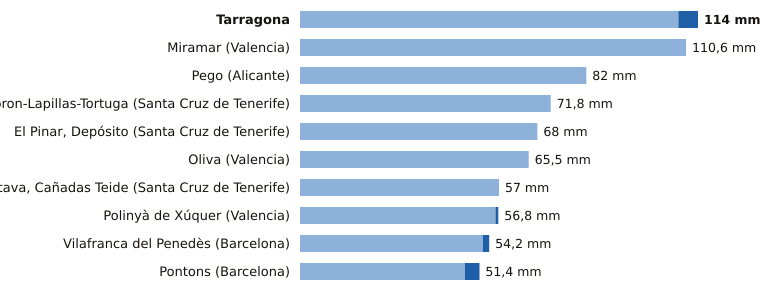

Values plotted in this chart, from the file beside it:
estacion, provincia, indicativo, mm_6_dias_anteriores, mm_hoy, mm_7_dias, horas_de_hoy
Tarragona, Tarragona, 0042Y, 108.4, 5.6, 114.0, 19
Miramar, Valencia, 8058Y, 110.6, 0.0, 110.6, 19
Pego, Alicante, 8057C, 82.0, 0.0, 82.0, 16
Tacoron-Lapillas-Tortuga, Santa Cruz de Tenerife, C919K, 71.8, 0.0, 71.8, 17
El Pinar, Depósito, Santa Cruz de Tenerife, C916Q, 68.0, 0.0, 68.0, 18
Oliva, Valencia, 8058X, 65.5, 0.0, 65.5, 19
La Orotava, Cañadas Teide, Santa Cruz de Tenerife, C406G, 57.0, 0.0, 57.0, 18
Polinyà de Xúquer, Valencia, 8325X, 56.0, 0.8, 56.8, 19
Vilafranca del Penedès, Barcelona, 0066X, 52.4, 1.8, 54.2, 18
Pontons, Barcelona, 0061X, 47.2, 4.2, 51.4, 18
